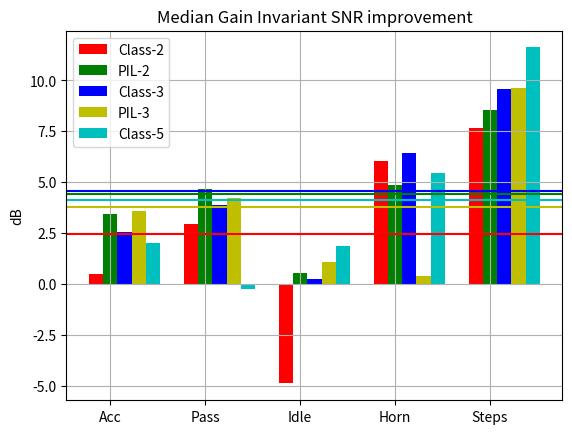

This figure's Python source: (Note: this script raises an exception after producing the figure.)
import numpy as np
import matplotlib.pyplot as plt

# median
noisy2 = np.array([4.46, -1.09, 5.41, -6.06, -7.68])
class2 = np.array([4.96, 1.84, 0.52, -0.0, -0.0])
pil2 = np.array([7.88, 3.56, 5.95, -1.22, 0.86])
noisy3 = np.array([-0.25, -4.86, -0.23, -9.28, -11.29])
class3= np.array([2.31, -0.96, -0.0, -2.84, -1.69])
pil3 = np.array([3.33, -0.66, 0.84, -8.87, -1.64])
noisy5 = np.array([-12.24, -12.53, -1.73, -5.16, -13.63])
class5 = np.array([-10.23, -12.79, 0.12, 0.28, -2.01])



N = 5
ind = np.arange(N)  # the x locations for the groups
width = 0.15       # the width of the bars

fig = plt.figure()
ax = fig.add_subplot(111)


rects1 = ax.bar(ind, class2-noisy2, width, color='r')
plt.axhline(y=(class2-noisy2).mean(), color='r', linestyle='-')

rects2 = ax.bar(ind+width, pil2-noisy2, width, color='g')
plt.axhline(y=(pil2-noisy2).mean(), color='g', linestyle='-')

rects3 = ax.bar(ind+width*2, class3-noisy3, width, color='b')
plt.axhline(y=(class3-noisy3).mean(), color='b', linestyle='-')

rects4 = ax.bar(ind+width*3, pil3-noisy3, width, color='y')
plt.axhline(y=(pil3-noisy3).mean(), color='y', linestyle='-')

rects5 = ax.bar(ind+width*4, class5-noisy5, width, color='c')
plt.axhline(y=(class5-noisy5).mean(), color='c', linestyle='-')

ax.set_title('Median Gain Invariant SNR improvement')
ax.set_ylabel('dB')
ax.set_xticks(ind+width)
ax.set_xticklabels( ('Acc', 'Pass', 'Idle', 'Horn', 'Steps') )
ax.legend( (rects1[0], rects2[0], rects3[0], rects4[0], rects5[0]),
	('Class-2', 'PIL-2', 'Class-3', 'PIL-3', 'Class-5') )

def autolabel(rects):
    for rect in rects:
        h = rect.get_height()
        ax.text(rect.get_x()+rect.get_width()/2., 1.05*h, '%d'%int(h),
                ha='center', va='bottom')

# autolabel(rects1)
# autolabel(rects2)
# autolabel(rects3)
# autolabel(rects4)
# autolabel(rects5)
ax.grid()
plt.savefig('~/Desktop/icassp_plot.png')